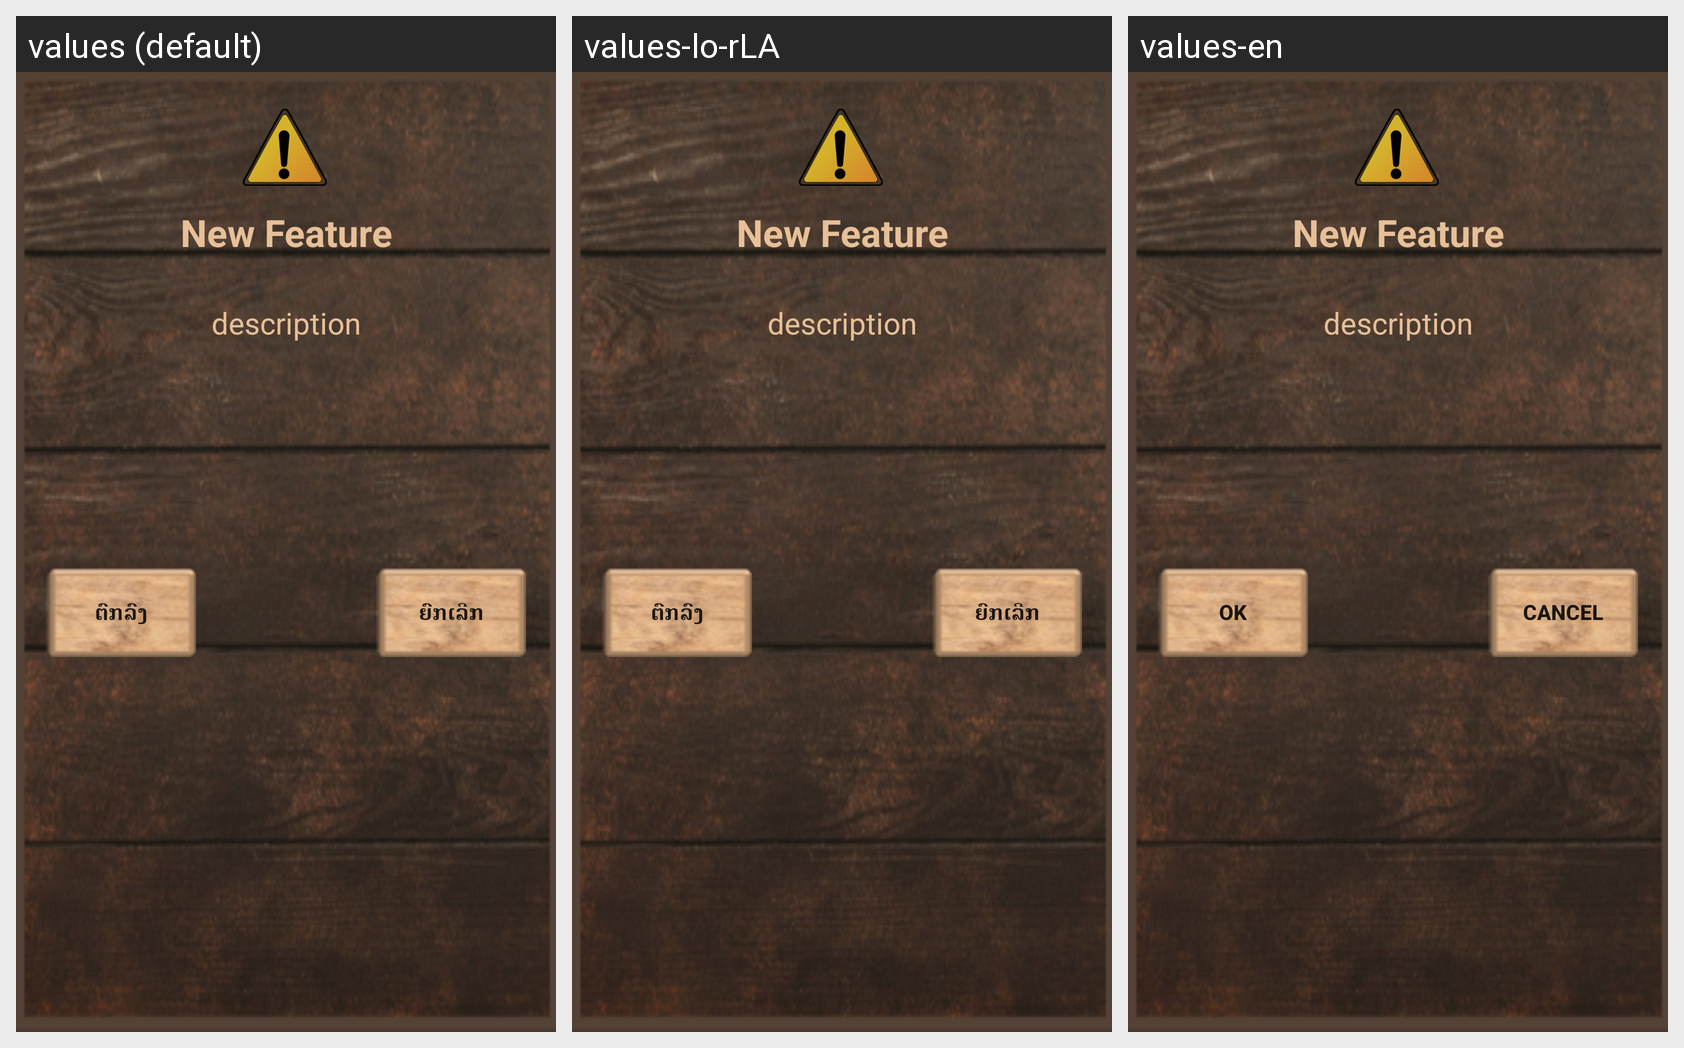

Strings drawn on this Android screen and how each of the app's shown locales translates them:
Android screen res/layout/dialog_new_update_layout.xml rendered under 3 locales, left to right: values (default), values-lo-rLA, values-en. Device: Nexus 5 (rendered at 1080×1920; each locale shown at half size, 540×960, under a caption strip naming it); theme AppTheme.
Strings drawn on this screen, with the default value and each locale's value (text and hints the layout hard-codes, and strings that could not be matched under every locale, appear in the picture but are not listed):

OK
  values: ຕົກລົງ
  values-lo-rLA: ຕົກລົງ
  values-en: Ok

Cancel
  values: ຍົກເລີກ
  values-lo-rLA: ຍົກເລີກ
  values-en: Cancel
